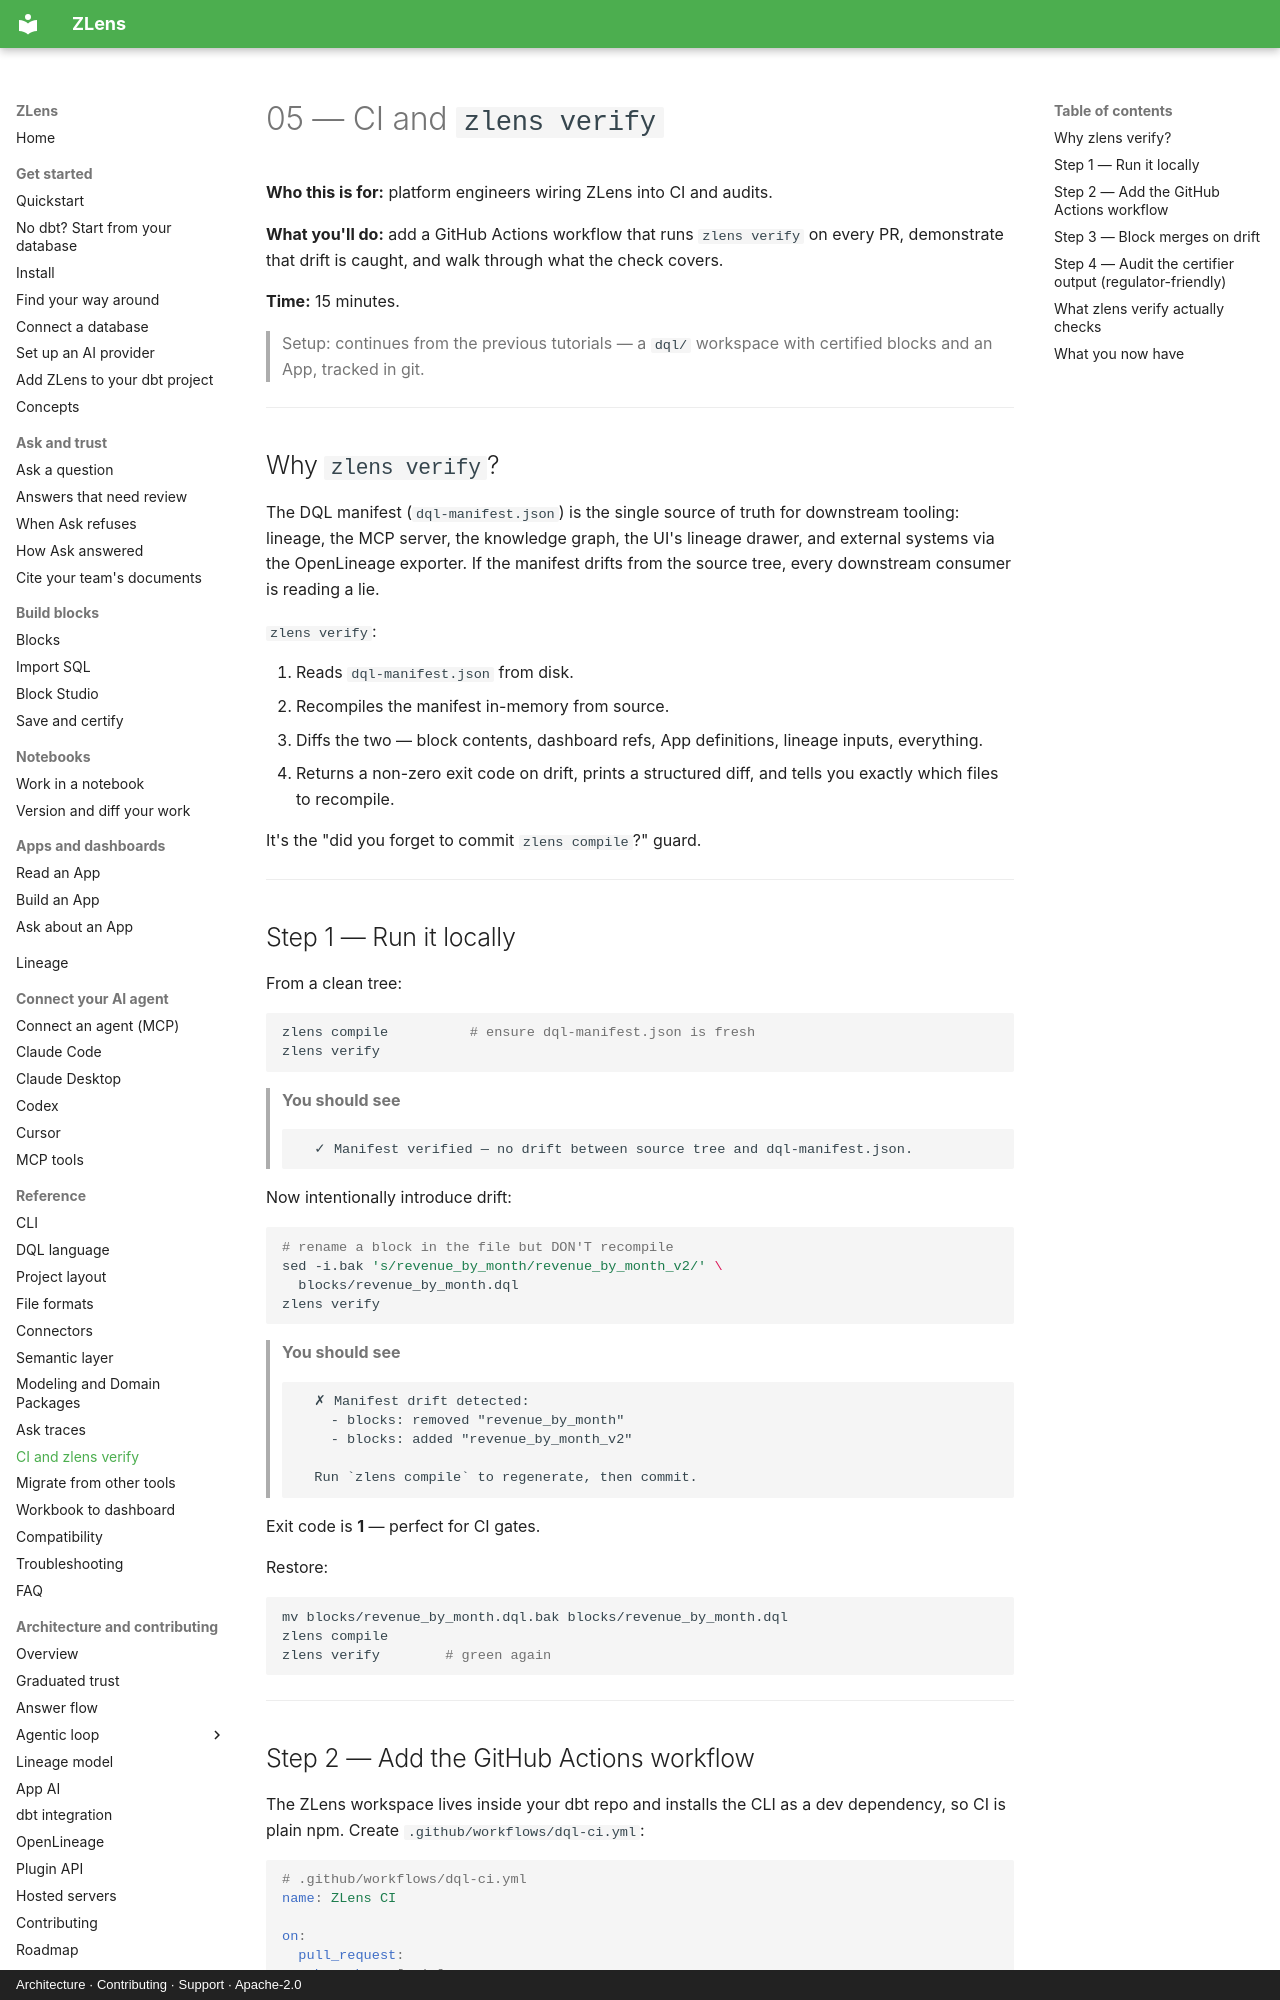

repository: duckcode-ai-labs/dql · page: tutorials/05-ci-and-verify/index.html · generator: mkdocs · copyright: Architecture · Contributing · Support · Apache-2.0

# 05 — CI and `zlens verify`

**Who this is for:** platform engineers wiring ZLens into CI and audits.

**What you'll do:** add a GitHub Actions workflow that runs `zlens verify`
on every PR, demonstrate that drift is caught, and walk through what the
check covers.

**Time:** 15 minutes.

> Setup: continues from the previous tutorials — a `dql/` workspace with
> certified blocks and an App, tracked in git.

---

## Why `zlens verify`?

The DQL manifest (`dql-manifest.json`) is the single source of truth for
downstream tooling: lineage, the MCP server, the knowledge graph, the UI's
lineage drawer, and external systems via the OpenLineage exporter. If the
manifest drifts from the source tree, every downstream consumer is reading
a lie.

`zlens verify`:

1. Reads `dql-manifest.json` from disk.
2. Recompiles the manifest in-memory from source.
3. Diffs the two — block contents, dashboard refs, App definitions,
   lineage inputs, everything.
4. Returns a non-zero exit code on drift, prints a structured diff, and
   tells you exactly which files to recompile.

It's the "did you forget to commit `zlens compile`?" guard.

---

## Step 1 — Run it locally

From a clean tree:

```bash
zlens compile          # ensure dql-manifest.json is fresh
zlens verify
```

> **You should see**
> ```text
>   ✓ Manifest verified — no drift between source tree and dql-manifest.json.
> ```

Now intentionally introduce drift:

```bash
# rename a block in the file but DON'T recompile
sed -i.bak 's/revenue_by_month/revenue_by_month_v2/' \
  blocks/revenue_by_month.dql
zlens verify
```

> **You should see**
> ```text
>   ✗ Manifest drift detected:
>     - blocks: removed "revenue_by_month"
>     - blocks: added "revenue_by_month_v2"
>
>   Run `zlens compile` to regenerate, then commit.
> ```

Exit code is **1** — perfect for CI gates.

Restore:

```bash
mv blocks/revenue_by_month.dql.bak blocks/revenue_by_month.dql
zlens compile
zlens verify        # green again
```

---
